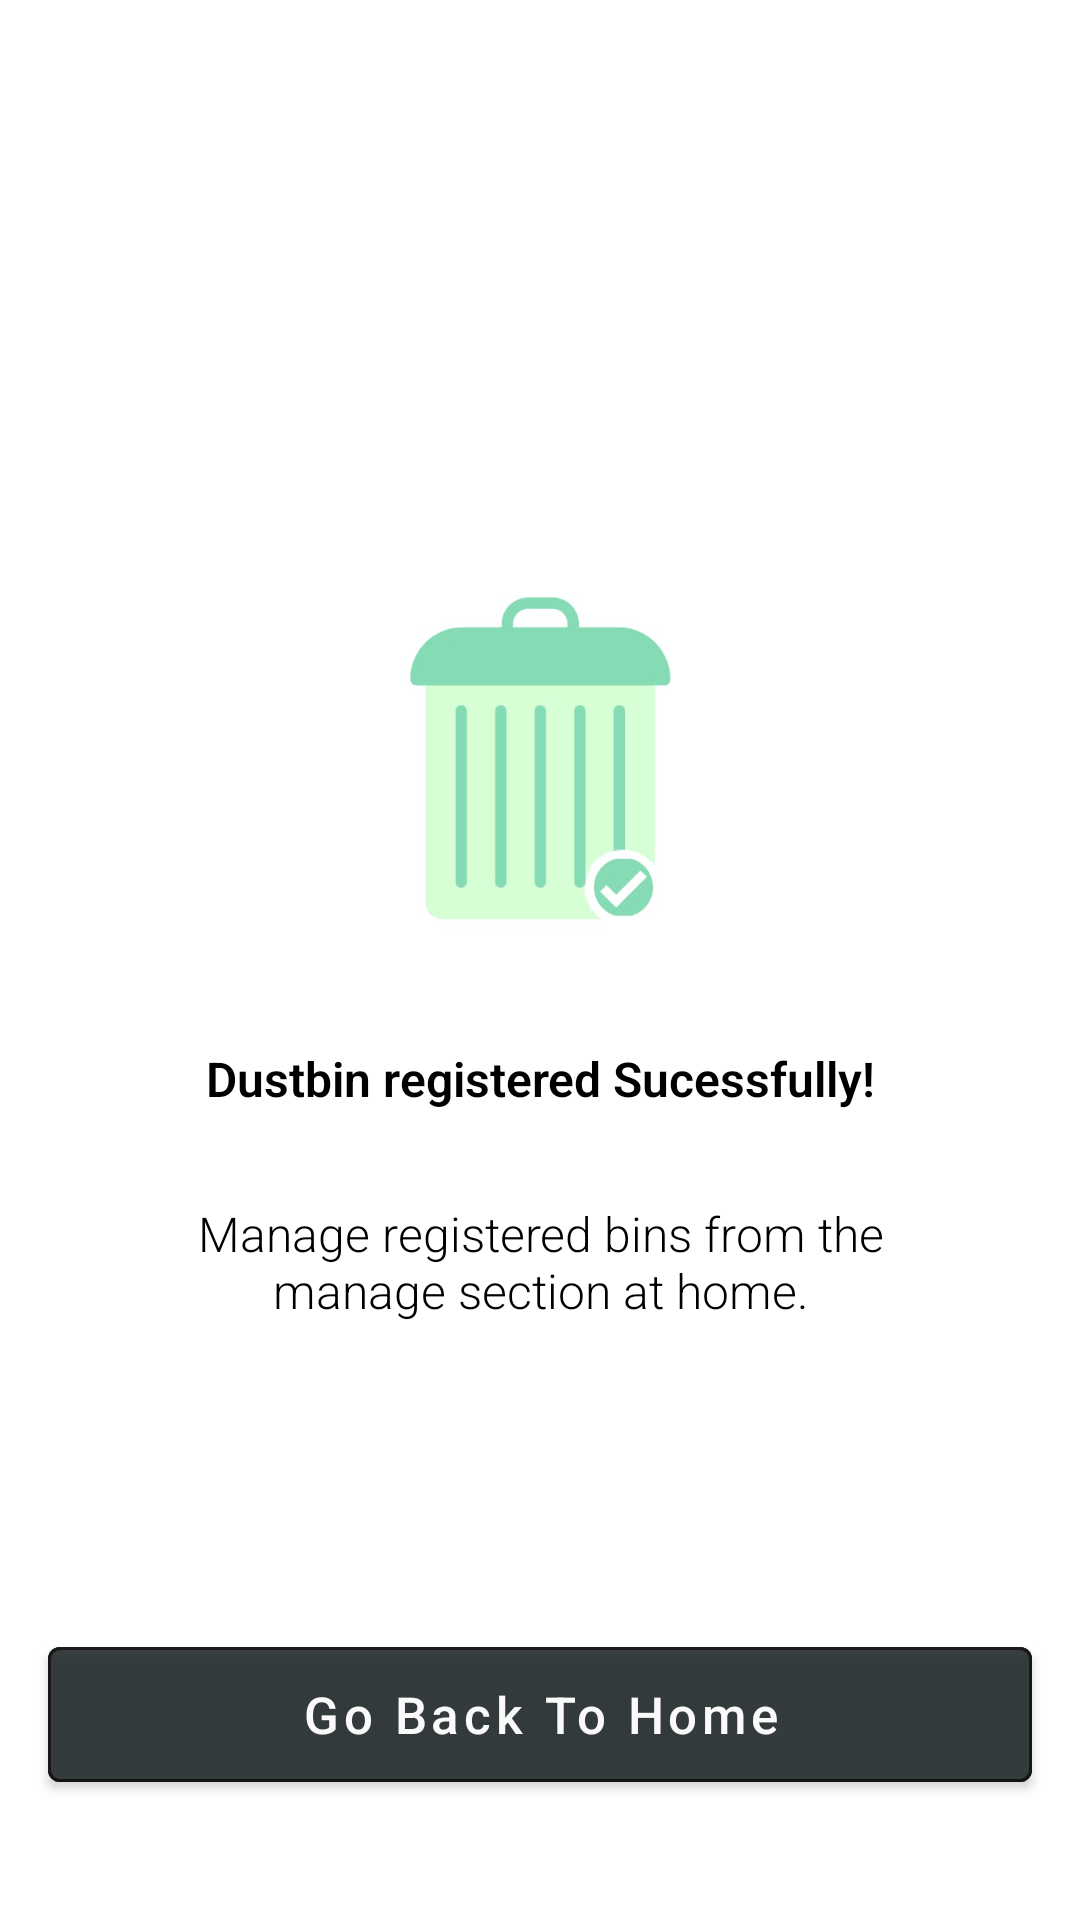

Produce the Android XML layout that renders to this screen, including the resource entries it uses.
<!-- AndroidManifest.xml: application theme AppTheme -->
<!-- res/layout/activity_registration_confirmation.xml -->
<?xml version="1.0" encoding="utf-8"?>
<RelativeLayout xmlns:android="http://schemas.android.com/apk/res/android"
    xmlns:app="http://schemas.android.com/apk/res-auto"
    xmlns:tools="http://schemas.android.com/tools"
    android:layout_width="match_parent"
    android:layout_height="match_parent"
    android:background="@drawable/bg_gradient"
    tools:context="com.jss.smartdustbin.activity.RegisterDustbinActivity">

    <LinearLayout
        android:layout_width="wrap_content"
        android:layout_height="wrap_content"
        android:layout_centerHorizontal="true"
        android:layout_centerInParent="true"
        android:gravity="center"
        android:orientation="vertical"
        android:paddingLeft="40dp"
        android:paddingRight="40dp">

        <ImageView
            android:id="@+id/icon"
            android:layout_width="120dp"
            android:layout_height="120dp"
            android:layout_centerHorizontal="true"
            android:clickable="true"
            android:foreground="?attr/selectableItemBackground"
            android:src="@drawable/registration_confirm"/>

        <TextView
            android:layout_width="wrap_content"
            android:layout_height="wrap_content"
            android:layout_marginTop="30dp"
            android:fontFamily="sans-serif-light"
            android:gravity="center"
            android:textStyle="bold"
            android:text="@string/registration_successful_text"
            android:textColor="@android:color/black"
            android:textSize="16dp" />

        <TextView
            android:layout_width="wrap_content"
            android:layout_height="wrap_content"
            android:layout_marginTop="30dp"
            android:fontFamily="sans-serif-light"
            android:gravity="center"
            android:text="@string/registration_success_text"
            android:textColor="@android:color/black"
            android:textSize="16dp" />
    </LinearLayout>

    <Button
        android:id="@+id/btn_home"
        android:layout_width="match_parent"
        android:layout_height="57dp"
        android:layout_alignParentBottom="true"
        android:layout_centerHorizontal="true"
        android:layout_marginBottom="40dp"
        android:text="@string/back_to_home_bt_text"
        android:paddingLeft="20dp"
        android:paddingRight="20dp"
        android:layout_marginRight="16dp"
        android:layout_marginLeft="16dp"
        android:textSize="17sp"
        android:shadowColor="#3C000000"
        android:elevation="2dp"
        style="@style/Widget.MaterialComponents.Button.OutlinedButton"
        app:strokeColor="@android:color/black"
        android:textColor="@android:color/white"
        android:backgroundTint="#222a2c"
        android:alpha="0.9"
        android:textAllCaps="false"
        app:layout_constraintLeft_toLeftOf="parent"
        app:layout_constraintRight_toRightOf="parent"
        />

</RelativeLayout>
<!-- resources referenced by this layout -->
<resources>
  <!-- drawable bg_gradient (drawable-v24) -->
  <?xml version="1.0" encoding="utf-8"?>
  <shape xmlns:android="http://schemas.android.com/apk/res/android"
      android:shape="rectangle">
      <gradient
          android:angle="135"
          android:centerColor="#ffff"
          android:endColor="#ffff"
          android:startColor="#ffff"
          android:type="linear" />
  
      <corners android:radius="0dp" />
  </shape>
  <!-- drawable registration_confirm: jpeg bitmap (drawable, 11118 bytes) -->
  <string name="back_to_home_bt_text">Go Back To Home</string>
  <string name="registration_success_text">Manage registered bins from the manage section at home.</string>
  <string name="registration_successful_text">Dustbin registered Sucessfully!</string>
  <style name="AppTheme" parent="Theme.MaterialComponents.Light.DarkActionBar">
          
          <item name="colorPrimary">@color/colorPrimary</item>
          <item name="colorPrimaryDark">@color/colorPrimaryDark</item>
          <item name="colorAccent">@color/colorAccent</item>
          <item name="android:windowAnimationStyle">@style/CustomActivityAnimation</item>
      </style>
  <color name="colorPrimary">#222A2c</color>
  <color name="colorPrimaryDark">#222A2c</color>
  <color name="colorAccent">#222A2c</color>
  <style name="CustomActivityAnimation" parent="@android:style/Animation.Activity">
          <item name="android:activityOpenEnterAnimation">@anim/slide_in_right</item>
          <item name="android:activityOpenExitAnimation">@anim/slide_out_left</item>
          <item name="android:activityCloseEnterAnimation">@anim/slide_in_left</item>
          <item name="android:activityCloseExitAnimation">@anim/slide_out_right</item>
      </style>
</resources>
